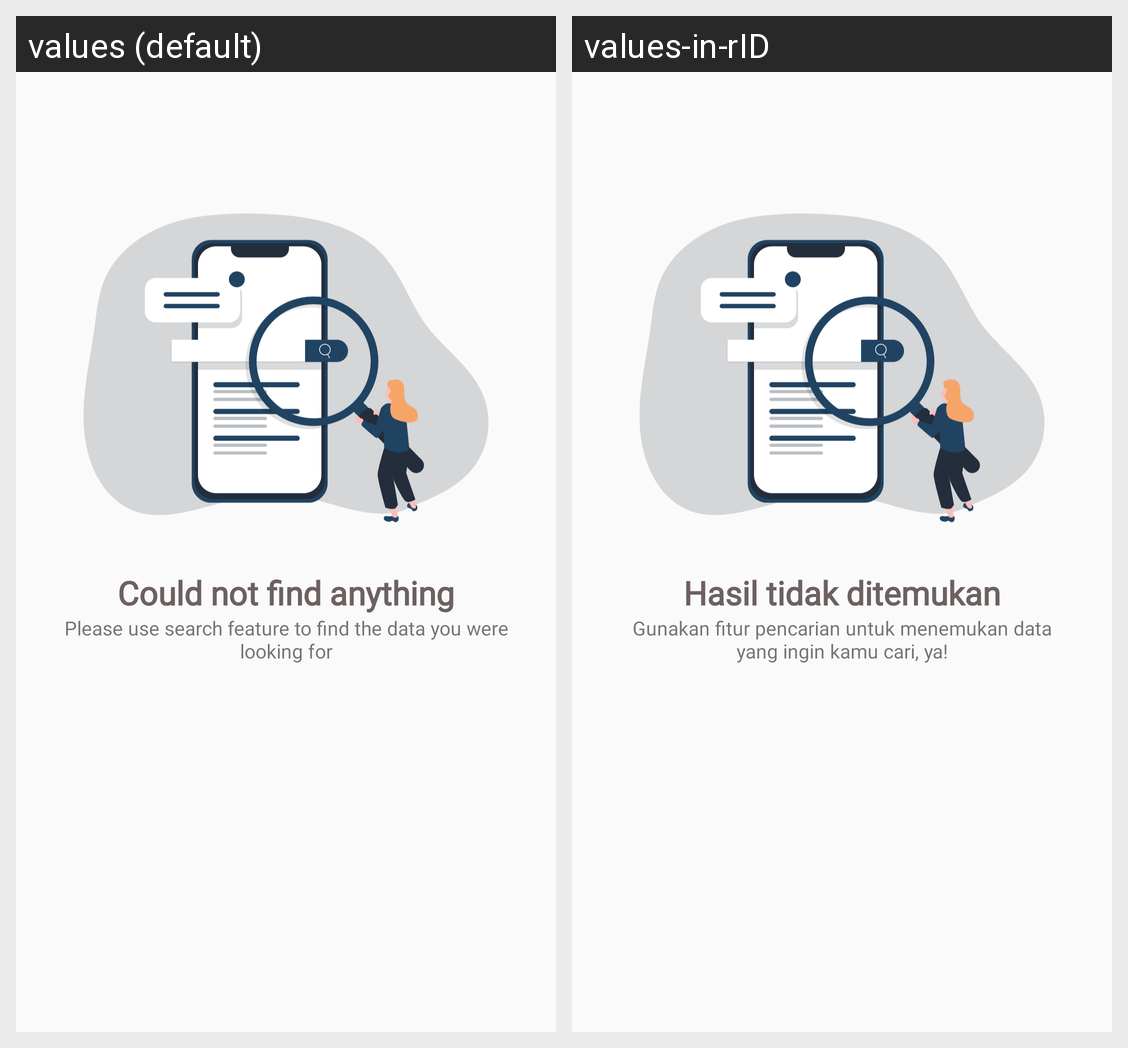

The same Android screen rendered under two of its app's locales, left to right. List the strings drawn on it with the default value and each locale's translation.
Android screen res/layout/activity_main.xml rendered under 2 locales, left to right: values (default), values-in-rID. Device: Nexus 5 (rendered at 1080×1920; each locale shown at half size, 540×960, under a caption strip naming it); theme AppTheme.
Strings drawn on this screen, with the default value and each locale's value (text and hints the layout hard-codes, and strings that could not be matched under every locale, appear in the picture but are not listed):

could_not_find_result
  values: Could not find anything
  values-in-rID: Hasil tidak ditemukan

use_search_feature
  values: Please use search feature to find the data you were looking for
  values-in-rID: Gunakan fitur pencarian untuk menemukan data yang ingin kamu cari, ya!
